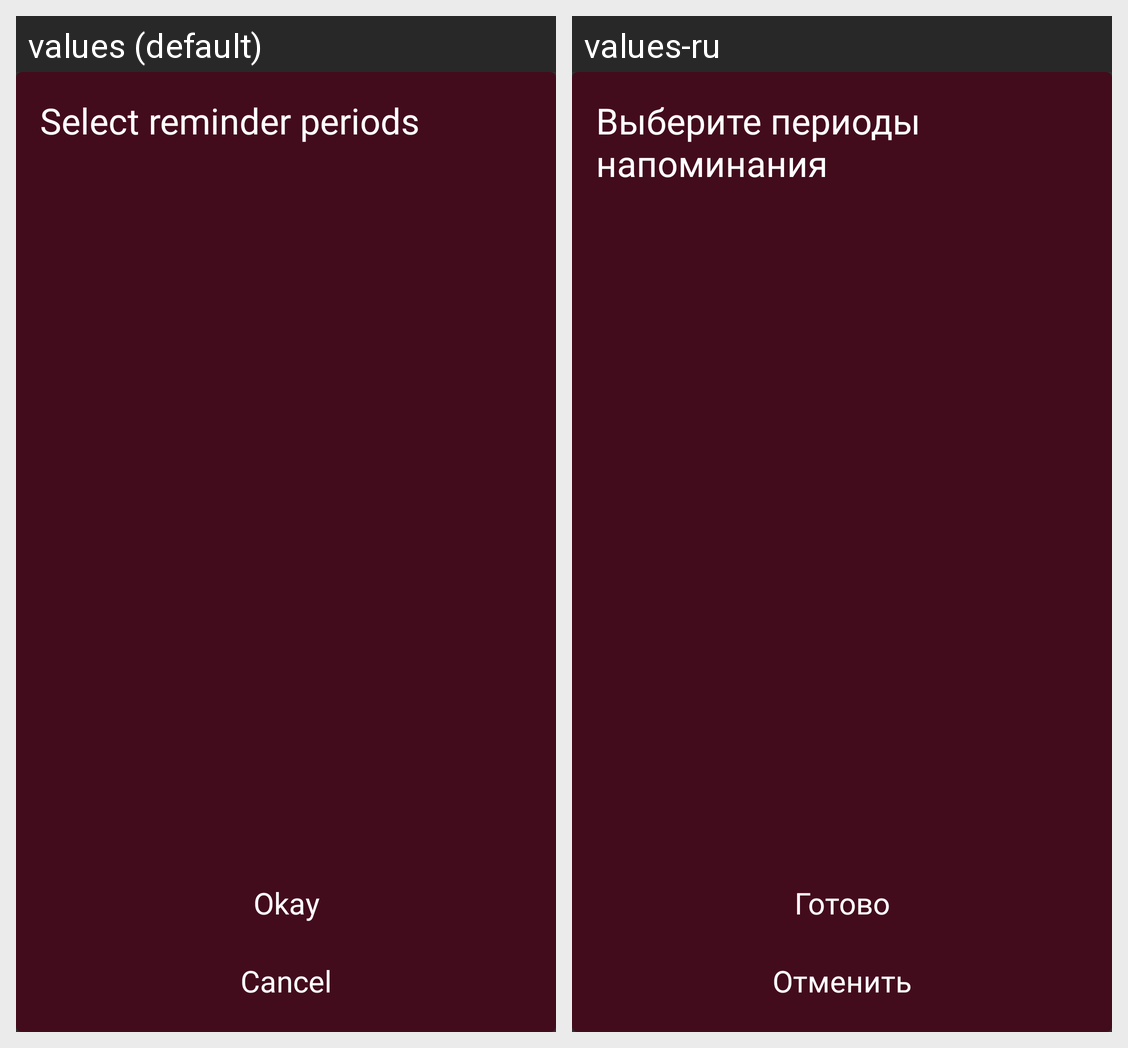

Strings drawn on this Android screen and how each of the app's shown locales translates them:
Android screen res/layout/dialog_reminder_picker.xml rendered under 2 locales, left to right: values (default), values-ru. Device: Nexus 5 (rendered at 1080×1920; each locale shown at half size, 540×960, under a caption strip naming it); theme AppTheme.
Strings drawn on this screen, with the default value and each locale's value (text and hints the layout hard-codes, and strings that could not be matched under every locale, appear in the picture but are not listed):

select_reminders_title
  values: Select reminder periods
  values-ru: Выберите периоды напоминания

cancel
  values: Cancel
  values-ru: Отменить

submit
  values: Okay
  values-ru: Готово
